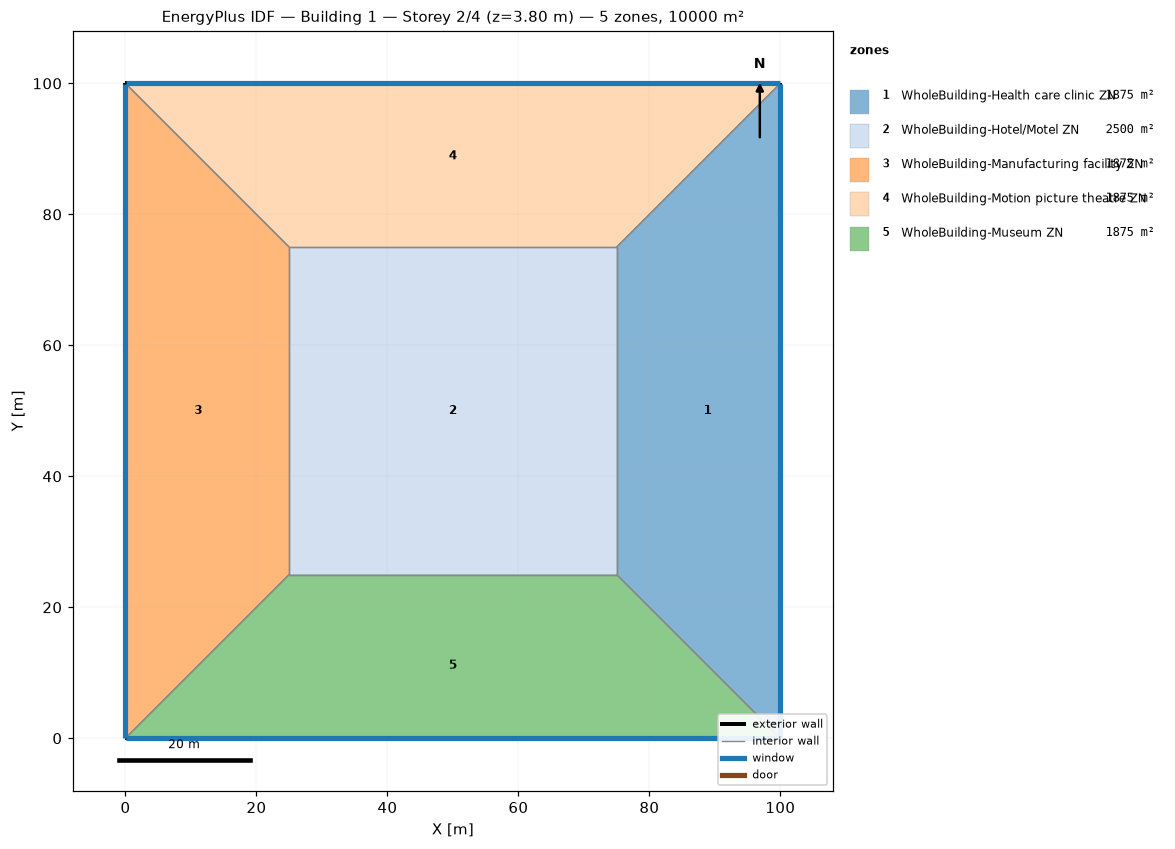
=== STOREY PLAN SPEC (per zone: floor XY polygon, exterior-wall plan segments, windows/doors) ===
zone 1: WholeBuilding-Health care clinic ZN  (1875.0 m²)
  floor: (100.00, 100.00) (100.00, 0.00) (75.00, 25.00) (75.00, 75.00)
  exterior wall: (100.00, 0.00) – (100.00, 100.00)  [100.0 m]
    window: (100.00, 0.03) – (100.00, 99.97)  [95.0 m²]
  interior walls: 3
zone 2: WholeBuilding-Hotel/Motel ZN  (2500.0 m²)
  floor: (25.00, 25.00) (25.00, 75.00) (75.00, 75.00) (75.00, 25.00)
  interior walls: 4
zone 3: WholeBuilding-Manufacturing facility ZN  (1875.0 m²)
  floor: (0.00, 0.00) (0.00, 100.00) (25.00, 75.00) (25.00, 25.00)
  exterior wall: (0.00, 100.00) – (0.00, 0.00)  [100.0 m]
    window: (0.00, 99.97) – (0.00, 0.03)  [95.0 m²]
  interior walls: 3
zone 4: WholeBuilding-Motion picture theatre ZN  (1875.0 m²)
  floor: (0.00, 100.00) (100.00, 100.00) (75.00, 75.00) (25.00, 75.00)
  exterior wall: (100.00, 100.00) – (0.00, 100.00)  [100.0 m]
    window: (99.97, 100.00) – (0.03, 100.00)  [95.0 m²]
  interior walls: 3
zone 5: WholeBuilding-Museum ZN  (1875.0 m²)
  floor: (100.00, 0.00) (0.00, 0.00) (25.00, 25.00) (75.00, 25.00)
  exterior wall: (0.00, 0.00) – (100.00, 0.00)  [100.0 m]
    window: (0.03, 0.00) – (99.97, 0.00)  [95.0 m²]
  interior walls: 3

=== DERIVED (storey summary) ===
Building: Building 1
Storey: 2 of 4  (floor level z = 3.80 m)
Storey gross floor area: 10000.0 m²
Zones on this storey: 5
  - WholeBuilding-Health care clinic ZN: floor 1875.0 m²; exterior wall 100.0 m (380.0 m²); 1 window(s) 95.0 m²; WWR 25.0%
  - WholeBuilding-Hotel/Motel ZN: floor 2500.0 m²
  - WholeBuilding-Manufacturing facility ZN: floor 1875.0 m²; exterior wall 100.0 m (380.0 m²); 1 window(s) 95.0 m²; WWR 25.0%
  - WholeBuilding-Motion picture theatre ZN: floor 1875.0 m²; exterior wall 100.0 m (380.0 m²); 1 window(s) 95.0 m²; WWR 25.0%
  - WholeBuilding-Museum ZN: floor 1875.0 m²; exterior wall 100.0 m (380.0 m²); 1 window(s) 95.0 m²; WWR 25.0%
Zone adjacency (shared interzone walls):
  - WholeBuilding-Health care clinic ZN ↔ WholeBuilding-Hotel/Motel ZN
  - WholeBuilding-Health care clinic ZN ↔ WholeBuilding-Motion picture theatre ZN
  - WholeBuilding-Health care clinic ZN ↔ WholeBuilding-Museum ZN
  - WholeBuilding-Hotel/Motel ZN ↔ WholeBuilding-Manufacturing facility ZN
  - WholeBuilding-Hotel/Motel ZN ↔ WholeBuilding-Motion picture theatre ZN
  - WholeBuilding-Hotel/Motel ZN ↔ WholeBuilding-Museum ZN
  - WholeBuilding-Manufacturing facility ZN ↔ WholeBuilding-Motion picture theatre ZN
  - WholeBuilding-Manufacturing facility ZN ↔ WholeBuilding-Museum ZN